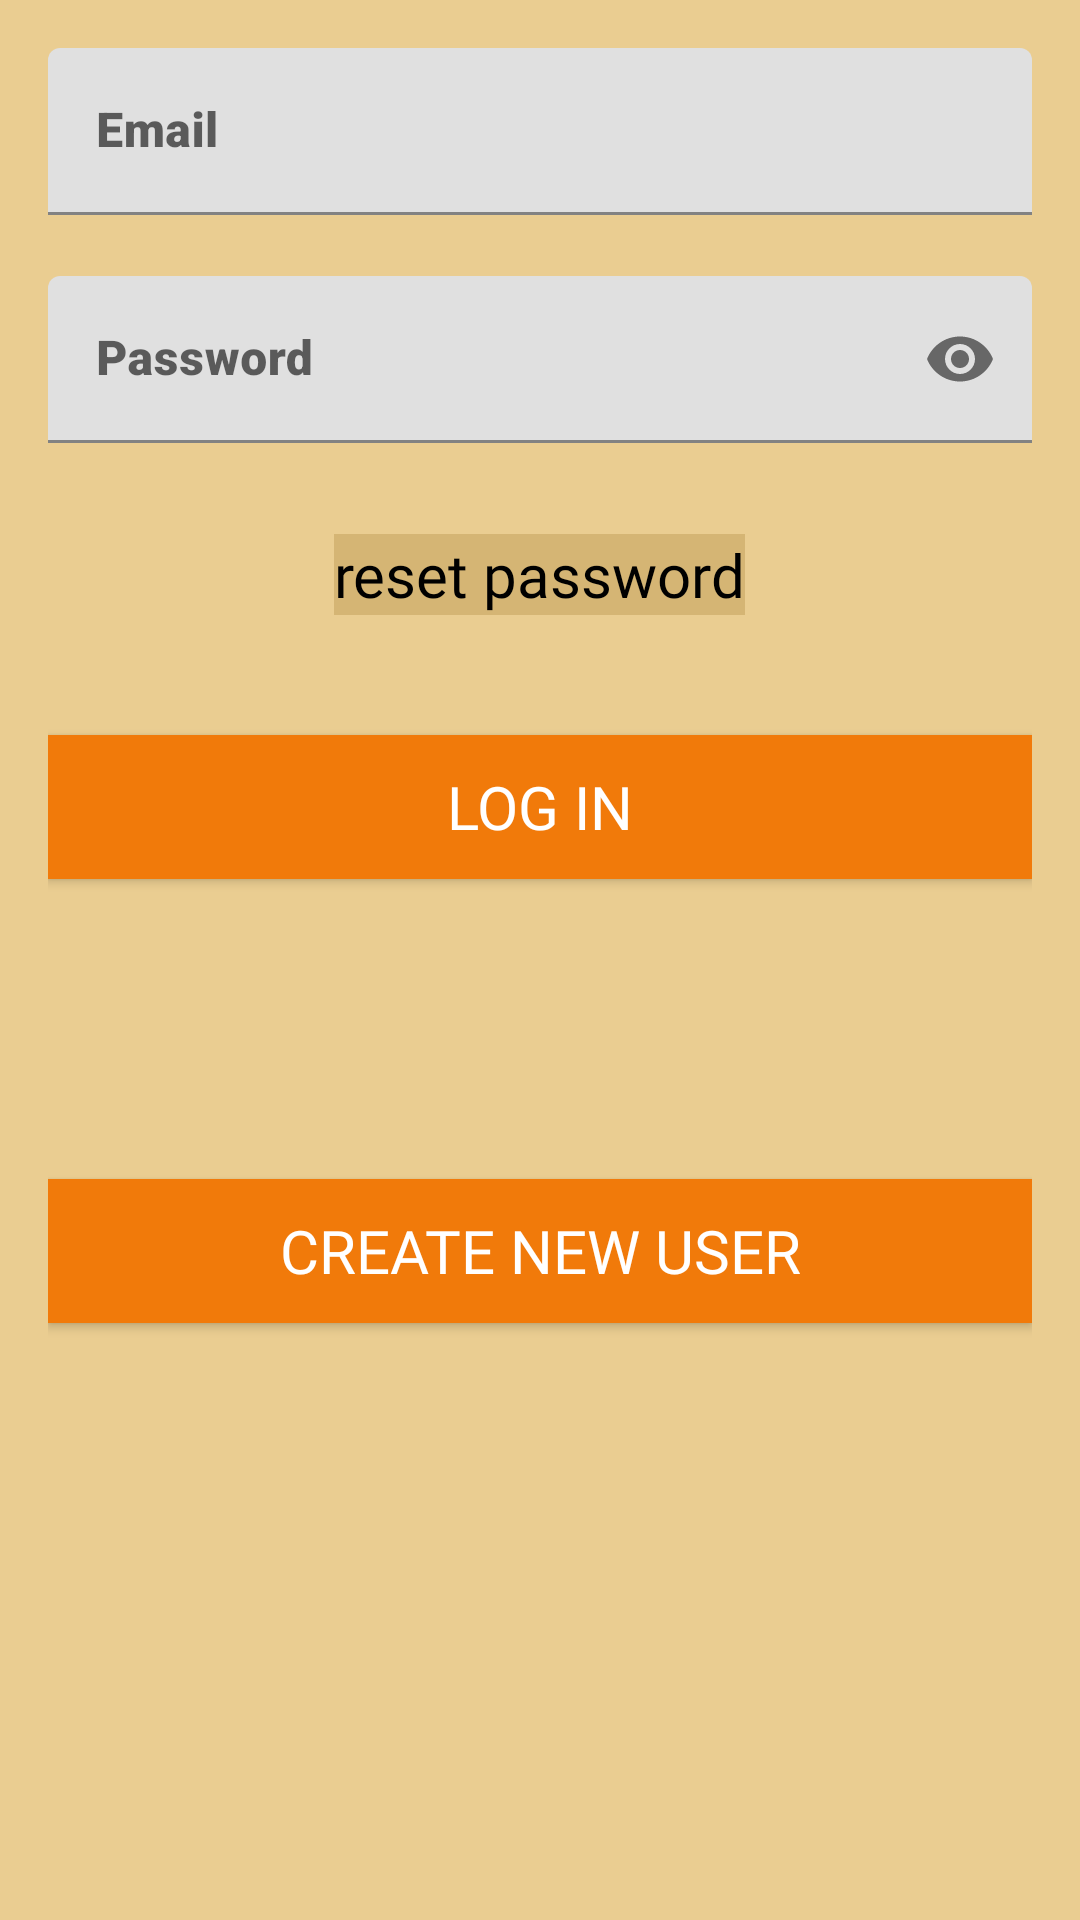

Android layout source for this screen:
<!-- AndroidManifest.xml: application theme Theme.TopSportApp -->
<!-- res/layout/activity_sign_in.xml -->
<?xml version="1.0" encoding="utf-8"?>
<LinearLayout xmlns:android="http://schemas.android.com/apk/res/android"
    xmlns:app="http://schemas.android.com/apk/res-auto"
    xmlns:tools="http://schemas.android.com/tools"
    android:layout_width="match_parent"
    android:layout_height="match_parent"
    android:background="#EACD91"
    android:orientation="vertical"
    android:padding="16dp"
    tools:context=".SignIn.SignInActivity">


    <com.google.android.material.textfield.TextInputLayout
        android:id="@+id/textInputEmail"
        android:layout_width="match_parent"
        android:layout_height="wrap_content"
        app:endIconTint="#B82F2F"
        app:errorEnabled="true">

        <com.google.android.material.textfield.TextInputEditText
            android:layout_width="match_parent"
            android:layout_height="wrap_content"
            android:fontFamily="sans-serif-black"
            android:hint="Email"
            android:inputType="textEmailAddress"
            android:textColor="#2C431C"
            android:textColorHint="#69C329"
            android:textCursorDrawable="@color/design_default_color_error" />

    </com.google.android.material.textfield.TextInputLayout>

    <com.google.android.material.textfield.TextInputLayout
        android:id="@+id/textInputName"
        android:layout_width="match_parent"
        android:layout_height="wrap_content"
        android:visibility="gone"
        app:counterEnabled="true"
        app:counterMaxLength="15"
        app:errorEnabled="true">

        <com.google.android.material.textfield.TextInputEditText
            android:layout_width="match_parent"
            android:layout_height="wrap_content"
            android:hint="Name"
            android:fontFamily="sans-serif-black"
            android:inputType="text"
            android:textColor="#2C431C"
            android:textColorHint="#69C329"
            android:textCursorDrawable="@color/design_default_color_error"/>

    </com.google.android.material.textfield.TextInputLayout>

    <com.google.android.material.textfield.TextInputLayout
        android:id="@+id/textInputPassword"
        android:layout_width="match_parent"
        android:layout_height="wrap_content"
        app:errorEnabled="true"
        app:passwordToggleEnabled="true">

        <com.google.android.material.textfield.TextInputEditText
            android:layout_width="match_parent"
            android:layout_height="wrap_content"
            android:fontFamily="sans-serif-black"
            android:hint="Password"
            android:inputType="textPassword"
            android:textColor="#2C431C"
            android:textColorHint="#69C329"
            android:textCursorDrawable="@color/design_default_color_error" />

    </com.google.android.material.textfield.TextInputLayout>

    <com.google.android.material.textfield.TextInputLayout
        android:id="@+id/textInputConfirmPassword"
        android:layout_width="match_parent"
        android:layout_height="wrap_content"
        android:visibility="gone"
        app:errorEnabled="true"
        app:passwordToggleEnabled="true">

        <com.google.android.material.textfield.TextInputEditText
            android:layout_width="match_parent"
            android:layout_height="wrap_content"
            android:fontFamily="sans-serif-black"
            android:hint="Confirm Password"
            android:inputType="textPassword"
            android:textColor="#2C431C"
            android:textColorHint="#69C329"
            android:textCursorDrawable="@color/design_default_color_error"/>

    </com.google.android.material.textfield.TextInputLayout>

    <TextView
        android:id="@+id/resetPasswordTextClickable"
        android:layout_width="wrap_content"
        android:layout_height="wrap_content"
        android:layout_gravity="center"
        android:layout_marginTop="10dp"
        android:background="#D5B574"
        android:clickable="true"
        android:fontFamily="@font/wallpoet"
        android:onClick="resetPassword"
        android:text="reset password"
        android:textColor="@android:color/background_dark"
        android:textSize="20sp" />

    <Button
        android:id="@+id/logInButton"
        android:layout_width="match_parent"
        android:layout_height="wrap_content"
        android:layout_marginTop="40dp"
        android:background="?android:attr/colorActivatedHighlight"
        android:fontFamily="@font/wallpoet"
        android:onClick="logInUser"
        android:text=" log in "
        android:textColor="#FFFFFF"
        android:textSize="20sp" />

    <Button
        android:id="@+id/createNewUserTextClickable"
        android:layout_width="match_parent"
        android:layout_height="wrap_content"
        android:layout_marginTop="100dp"
        android:background="?android:attr/colorActivatedHighlight"
        android:fontFamily="@font/wallpoet"
        android:onClick="showCreateNewUserFields"
        android:text="create new user"
        android:textColor="#FFFFFF"
        android:textSize="20sp" />

    <Button
        android:id="@+id/signUpButton"
        android:layout_width="match_parent"
        android:layout_height="wrap_content"
        android:layout_marginTop="10dp"
        android:background="?android:attr/colorActivatedHighlight"
        android:fontFamily="@font/wallpoet"
        android:onClick="signUpUser"
        android:text="Create User"
        android:textColor="#FFFFFF"
        android:textSize="20sp"
        android:visibility="gone" />

    <TextView
        android:id="@+id/logInUserTextClickable"
        android:layout_width="wrap_content"
        android:layout_height="wrap_content"
        android:layout_gravity="center"
        android:layout_marginTop="40dp"
        android:background="#D5B574"
        android:clickable="true"
        android:fontFamily="@font/syncopate_bold"
        android:onClick="showLoginUserFields"
        android:text="log In user "
        android:textColor="@android:color/background_dark"
        android:textSize="14sp"
        android:textStyle="bold"
        android:visibility="gone" />

    <Button
        android:id="@+id/startButton"
        android:layout_width="match_parent"
        android:layout_height="wrap_content"
        android:layout_marginTop="100dp"
        android:background="?android:attr/colorActivatedHighlight"
        android:fontFamily="@font/wallpoet"
        android:onClick="startApp"
        android:text="Start"
        android:textColor="#FFFFFF"
        android:textSize="20sp"
        android:visibility="gone" />

    <Button
        android:id="@+id/logOutUserButton"
        android:layout_width="match_parent"
        android:layout_height="wrap_content"
        android:layout_marginTop="300dp"
        android:background="?attr/colorAccent"
        android:fontFamily="@font/wallpoet"
        android:onClick="logOutUser"
        android:text="LOGOUT"
        android:textSize="20sp"
        android:visibility="gone" />


</LinearLayout>
<!-- resources referenced by this layout -->
<resources>
  <style name="Theme.TopSportApp" parent="Theme.MaterialComponents.DayNight.DarkActionBar">
          
          <item name="colorPrimary">?android:attr/colorActivatedHighlight</item>
          <item name="colorPrimaryVariant">@color/purple_700</item>
          <item name="colorOnPrimary">@color/white</item>
          
          <item name="colorSecondary">@color/teal_200</item>
          <item name="colorSecondaryVariant">@color/teal_700</item>
          <item name="colorOnSecondary">@color/black</item>
          
          <item name="android:statusBarColor" tools:targetApi="l">?attr/colorPrimaryVariant</item>
          
      </style>
  <color name="purple_700">#FF3700B3</color>
  <color name="white">#FFFFFFFF</color>
  <color name="teal_200">#FF03DAC5</color>
  <color name="teal_700">#FF018786</color>
  <color name="black">#FF000000</color>
</resources>
